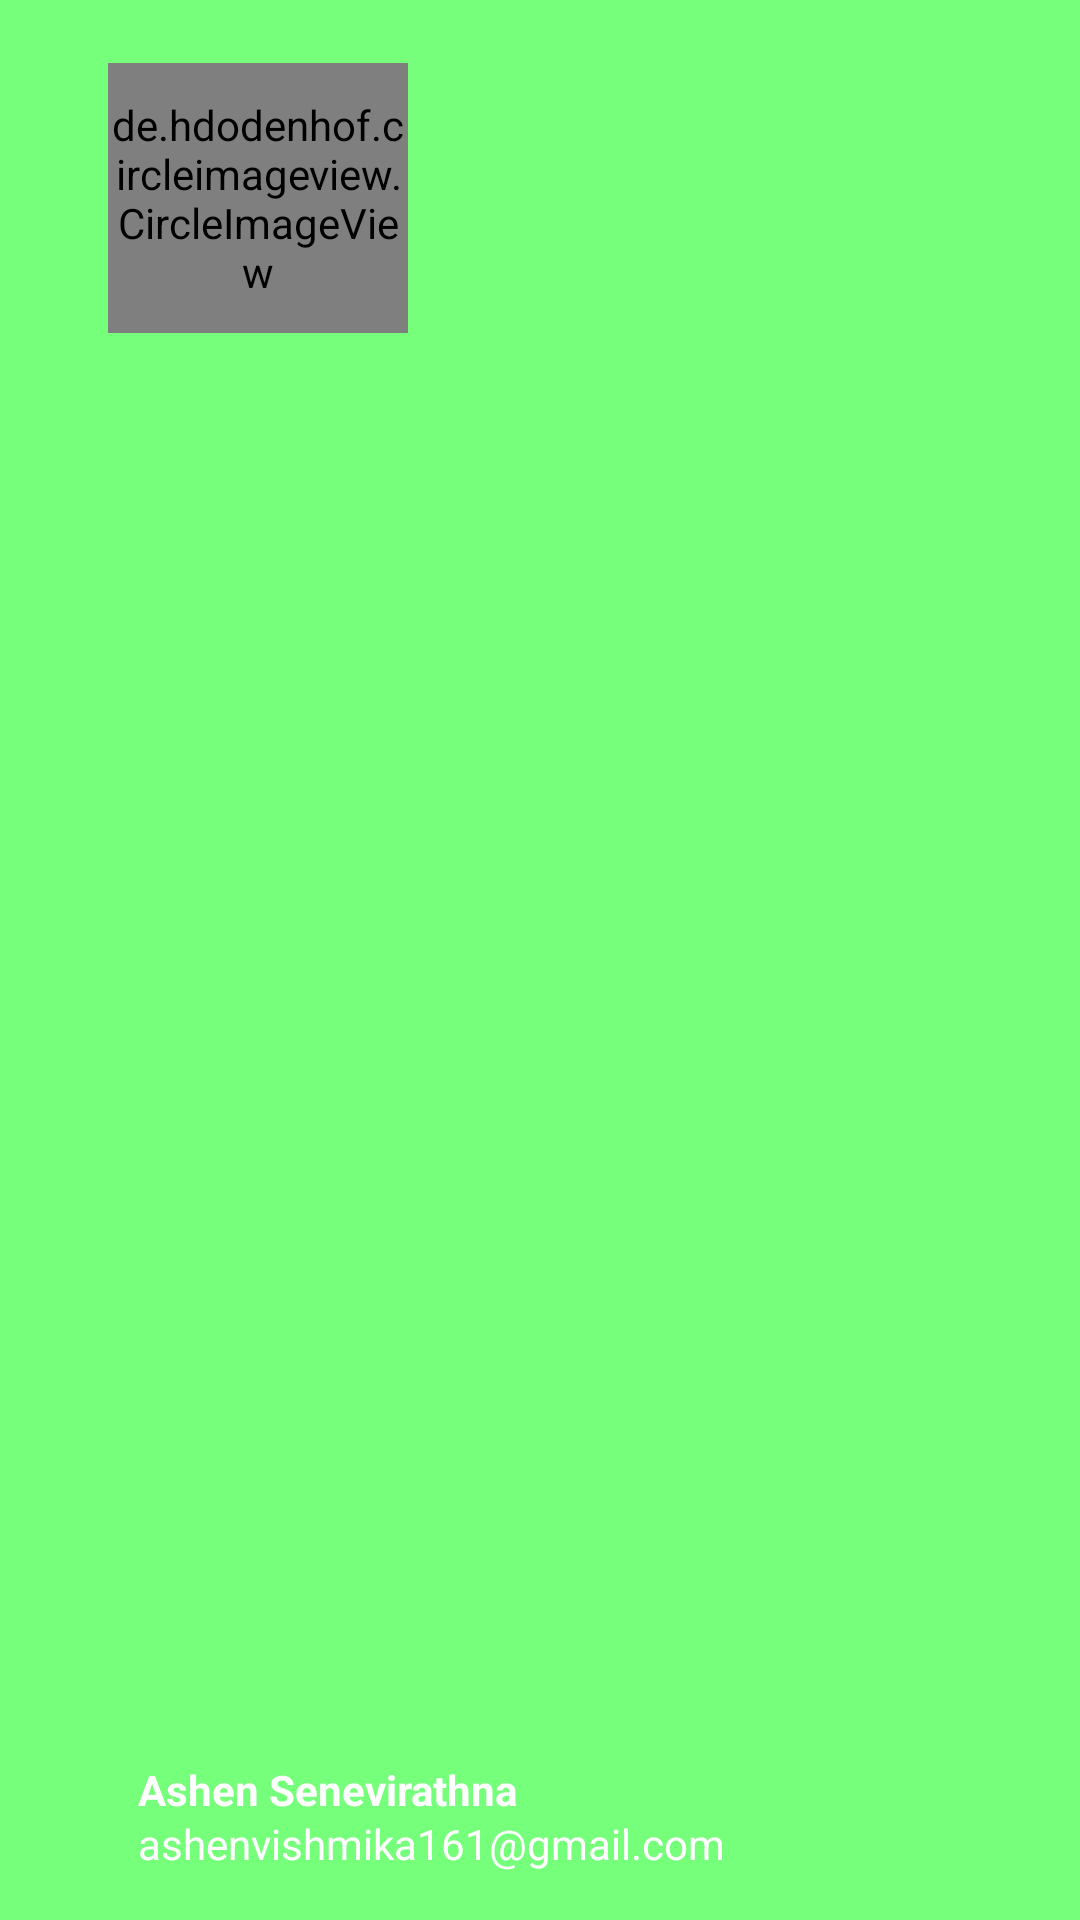

This screen was rendered from an Android layout file. Write that file and the resources it references.
<!-- AndroidManifest.xml: application theme Theme.Gomarket -->
<!-- res/layout/side_nav_header_layout.xml -->
<?xml version="1.0" encoding="utf-8"?>
<FrameLayout xmlns:android="http://schemas.android.com/apk/res/android"
    xmlns:tools="http://schemas.android.com/tools"
    android:layout_width="match_parent"
    android:layout_height="176dp"
    android:layout_gravity="top"
    android:background="@color/screamin_green"
    android:padding="16dp">









    <de.hdodenhof.circleimageview.CircleImageView
        xmlns:app="http://schemas.android.com/apk/res-auto"
        android:id="@+id/nav_header_img"
        android:layout_width="100dp"
        android:layout_height="90dp"
        android:layout_gravity="top"
        android:layout_marginTop="5dp"
        android:layout_marginStart="20dp"
        android:src="@drawable/user"
        app:civ_border_width="2dp"
        app:civ_border_color="#FF000000"/>

    <TextView
        android:id="@+id/nav_header_name"
        android:layout_width="wrap_content"
        android:layout_height="wrap_content"
        android:text="Ashen Senevirathna"
        android:layout_gravity="bottom"
        android:layout_marginBottom="18dp"
        android:layout_marginStart="30dp"
        android:textColor="@color/white"
        android:textStyle="bold"/>

    <TextView
        android:id="@+id/nav_header_email"
        android:layout_width="wrap_content"
        android:layout_height="wrap_content"
        android:layout_gravity="bottom"
        android:layout_marginTop="10dp"
        android:text="ashenvishmika161@gmail.com"
        android:textColor="@color/white"
        android:textSize="14sp"
        android:layout_marginStart="30dp"/>

</FrameLayout>
<!-- resources referenced by this layout -->
<resources>
  <color name="screamin_green">#76FF7A</color>
  <color name="white">#FFFFFFFF</color>
  <style name="Theme.Gomarket" parent="Base.Theme.Gomarket" />
  <style name="Base.Theme.Gomarket" parent="Theme.Material3.DayNight.NoActionBar">
          
          <item name="colorPrimary">@color/white</item> --&gt;
      </style>
</resources>
